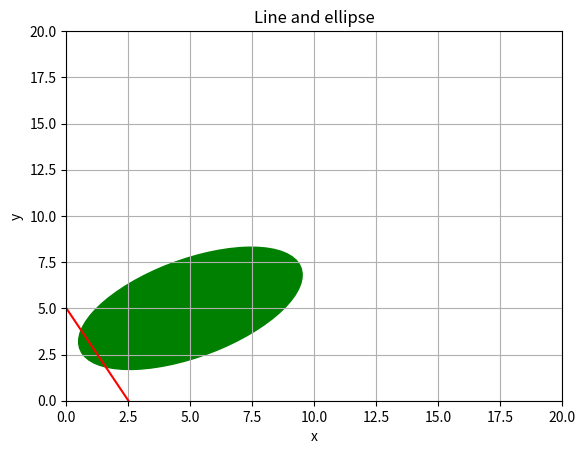

Python code for this plot:
#  Bring libraries and give them shorter names
import matplotlib.pyplot as plt
from matplotlib.patches import Ellipse
import numpy as np

# Create figure and axels
fig, ax = plt.subplots()

#  Create ellipse center point (5, 5), width 10, height 5, angle 30 degrees
ellipse = Ellipse((5, 5), width=10, height=5, angle=30, color='green')

#  Add ellipse to drawing area
ax.add_patch(ellipse)

#  set limits to exis
ax.set_xlim(0, 20)
ax.set_ylim(0, 20)

#  Define line 
#  linspace creates x values 
#  from selected range
x = np.linspace(-10, 10, 30)
#  Line's equation to get y values
y = -2*x + 5

#  Draw line
plt.plot(x, y, color='red')

#  Figure's title and axis titles
plt.title("Line and ellipse")
plt.xlabel("x")
plt.ylabel("y")
#  Show grid
plt.grid(True)

# Show figure
plt.show()
